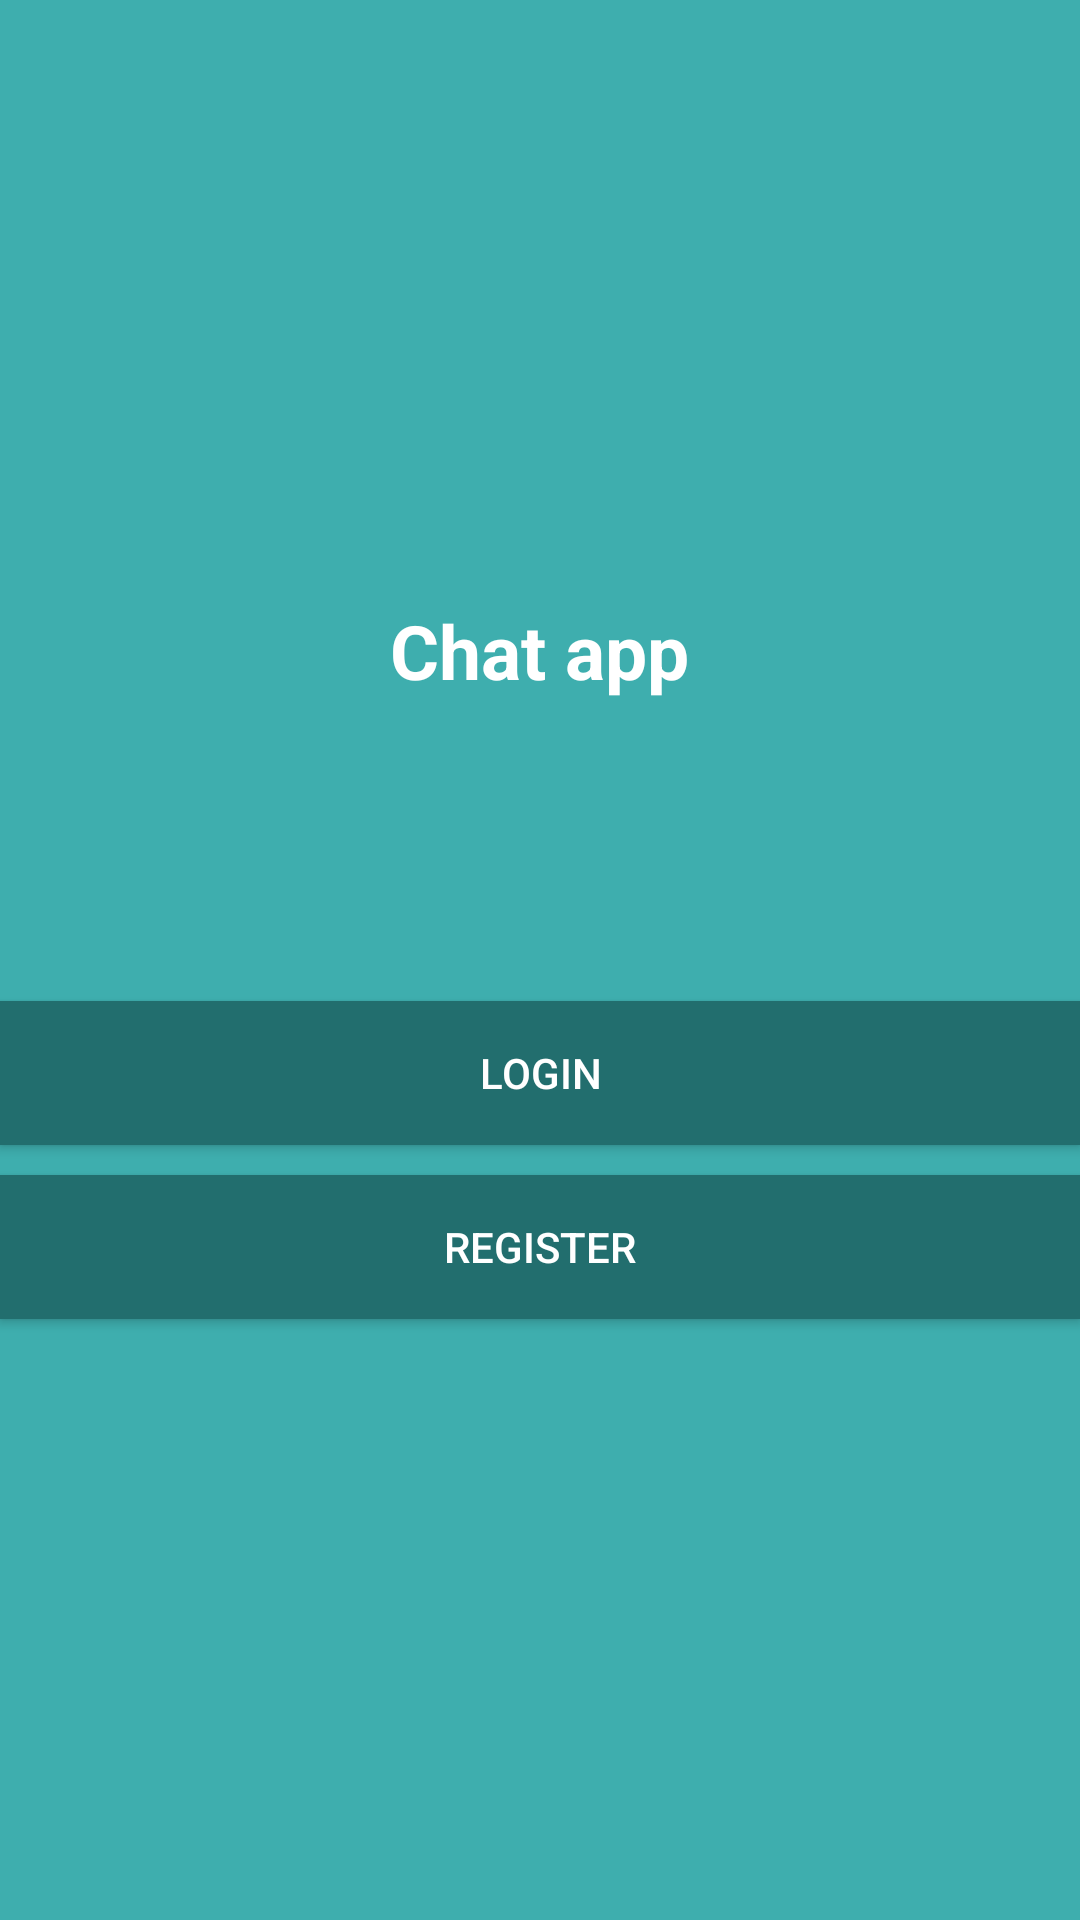

Layout XML and referenced resources for this Android screen:
<!-- AndroidManifest.xml: application theme Theme.Chatapplication -->
<!-- res/layout/activity_start.xml -->
<?xml version="1.0" encoding="utf-8"?>
<LinearLayout xmlns:android="http://schemas.android.com/apk/res/android"
    xmlns:app="http://schemas.android.com/apk/res-auto"
    xmlns:tools="http://schemas.android.com/tools"
    android:layout_width="match_parent"
    android:gravity="center"
    android:orientation="vertical"
    android:background="@color/colorPrimary"
    android:layout_height="match_parent"
    tools:context=".StartActivity">

    <TextView
        android:layout_width="wrap_content"
        android:layout_height="wrap_content"
        android:text="Chat app"
        android:textColor="#fff"
        android:textSize="25sp"
        android:textStyle="bold"/>
    <Button
        android:layout_width="match_parent"
        android:layout_height="wrap_content"
        android:layout_marginTop="100dp"
        android:id="@+id/btn_login"
        android:text="Login"
        android:background="@color/colorPrimaryDark"
        android:textColor="#fff"

        />
    <Button
        android:layout_width="match_parent"
        android:layout_height="wrap_content"
        android:layout_marginTop="10dp"
        android:id="@+id/btn_register"
        android:text="Register"
        android:background="@color/colorPrimaryDark"
        android:textColor="#fff"
        />

</LinearLayout>
<!-- resources referenced by this layout -->
<resources>
  <color name="colorPrimary">#3eaeae</color>
  <color name="colorPrimaryDark">#226e6e</color>
  <style name="Theme.Chatapplication" parent="Theme.MaterialComponents.DayNight.NoActionBar">
          
          <item name="colorPrimary">@color/purple_500</item>
          <item name="colorPrimaryVariant">@color/purple_700</item>
          <item name="colorOnPrimary">@color/white</item>
          
          <item name="colorSecondary">@color/teal_200</item>
          <item name="colorSecondaryVariant">@color/teal_700</item>
          <item name="colorOnSecondary">@color/black</item>
          
          <item name="android:statusBarColor" tools:targetApi="l">?attr/colorPrimaryVariant</item>
          
      </style>
  <color name="purple_500">#FF6200EE</color>
  <color name="purple_700">#FF3700B3</color>
  <color name="white">#FFFFFFFF</color>
  <color name="teal_200">#FF03DAC5</color>
  <color name="teal_700">#FF018786</color>
  <color name="black">#FF000000</color>
</resources>
